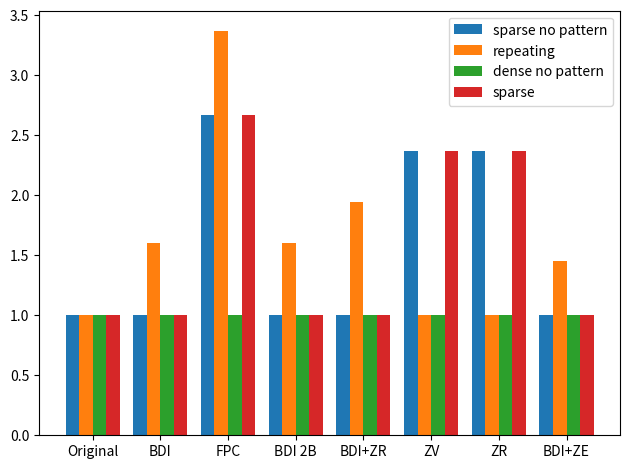

This figure's Python source:
import matplotlib.pyplot as plt
import numpy as np

original_size = 64
categories = ['Original', 'BDI', 'FPC', 'BDI 2B', 'BDI+ZR', 'ZV', 'ZR', 'BDI+ZE']
values = {
    'sparse no pattern': [original_size, 64, 24, 64, 64, 27, 27, 64],
    'repeating':         [original_size, 40, 19, 40, 33, 64, 64, 44],
    'dense no pattern':  [original_size, 64, 64, 64, 64, 64, 64, 64],
    'sparse':            [original_size, 64, 24, 64, 64, 27, 27, 64],
}

width_max = 0.8
width = width_max / len(values.keys())

x_axis = np.arange(len(categories))

for idx, (key, val) in enumerate(values.items()):
    print((idx - (len(values.keys()) / 2)))
    plt.bar(x_axis + ((idx - (len(values.keys()) / 2) + 0.5) * width), original_size / np.array(val), width=width, label=key)

plt.xticks(x_axis, categories)

plt.legend()
plt.tight_layout()
plt.show()
